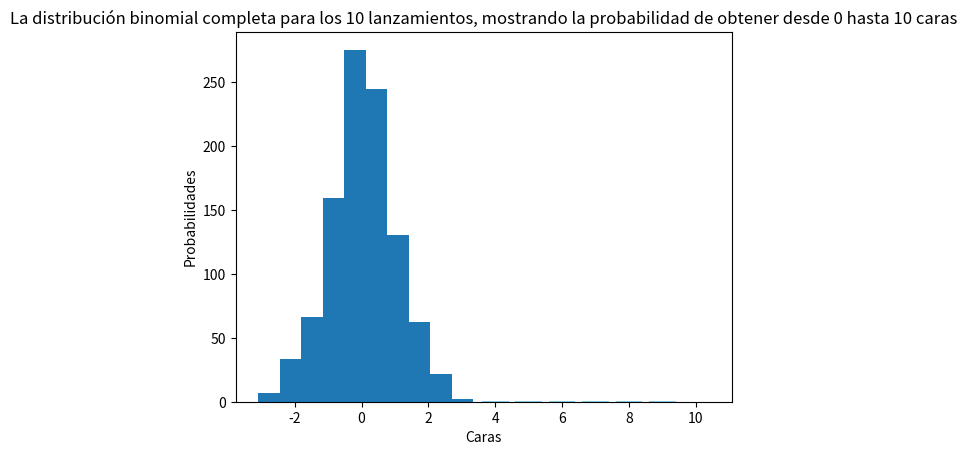

Reproduce this figure in Python. (Note: this script raises an exception after producing the figure.)
# -*- coding: utf-8 -*-
"""GRUPO_15_Tarea3.ipynb

Automatically generated by Colab.

Original file is located at
    https://colab.research.google.com/drive/1X4Gz70aVzwDYt1hfFPldSntP5BNql0kC

Pregunta 1
"""

import numpy as np
import scipy.stats as stats
import matplotlib.pyplot as plt

p=0.5    #probabilidad  de éxito
n=10     #número de intentos
k=7      #número de éxitos

probabilidad1= stats.binom.pmf(k, n, p)
print(probabilidad1)

"""Pregunta 2"""

import numpy as np
from scipy.stats import binom
import matplotlib.pyplot as plt

p=0.5    #probabilidad  de éxito
n=10     #número de intentos
k=7      #número de éxitos

probabilidad_acumulada1= binom.cdf(k, n, p)
print(probabilidad_acumulada1)

"""Pregunta 3"""

import numpy as np
from scipy.stats import binom
import matplotlib.pyplot as plt
x= np.arange(0,11)

probabilidad1=binom.pmf(x,10,0.5)

plt.bar(x, probabilidad1,color='skyblue')
plt.title('La distribución binomial completa para los 10 lanzamientos, mostrando la probabilidad de obtener desde 0 hasta 10 caras')
plt.xlabel('Caras')
plt.ylabel ('Probabilidades')
plt.show()

"""Pregunta  4

"""

import numpy as np
import scipy.stats as stats
import matplotlib.pyplot as plt

p=0.8    #probabilidad  de éxito
n=10     #número de intentos
k=7      #número de éxitos
probabilidad2= stats.binom.pmf(k, n, p)
print(probabilidad2)

probabilidad_acumulada2= binom.cdf(k, n, p)
print(probabilidad_acumulada2)

import numpy as np
from scipy.stats import binom
import matplotlib.pyplot as plt
x= np.arange(0,11)

probabilidad2=binom.pmf(x,10,0.8)
plt.bar(x, probabilidad2,color='skyblue')
plt.title('La distribución binomial completa para los 10 lanzamientos, mostrando la probabilidad de obtener desde 0 hasta 10 caras')
plt.xlabel('Caras')
plt.ylabel ('Probabilidades')
plt.show()

"""Conclusión: Se observa que al incrementar la probabilidad de éxito 𝑝 p de 0.5 a 0.8 en una serie de 10 lanzamientos de una moneda, la distribución de la probabilidad de obtener un número específico de éxitos (caras) se desplaza hacia la derecha. Esto significa que, cuando la probabilidad de obtener una cara es mayor, es más probable obtener un número más alto de caras en 10 lanzamientos.

Pregunta 5
"""

from scipy.stats import norm

mean = 0

std = 1

random_normal_data = norm.rvs(mean, std, size = 1000)
print(random_normal_data)

"""Pregunta 6"""

mean1 = sum(random_normal_data) / len(random_normal_data)
print(mean)

import statistics

stdv = statistics.stdev(random_normal_data)
std

median = statistics.median(random_normal_data)
median

import numpy as np
from scipy.stats import norm
mean = 0
std = 1
random_normal_data = norm.rvs(loc=mean, scale=std, size=1000)
media= np.mean(random_normal_data)
std= np.std(random_normal_data)
mediana= np.median(media)
print("Media:",media )
print("Desviación estándar:", std)
print("Mediana:", mediana)

"""Pregunta 7"""

import numpy as np
import matplotlib.pyplot as plt
from scipy.stats import norm

plt.hist(random_normal_data)
plt.show()
ax.set_title('Datos aleatorios')
ax.set_xlabel('Valores')

plt.hist(random_normal_data, bins=20, density=True, color='forestgreen')
xmin, xmax = plt.xlim()
x = np.linspace(xmin, xmax, 100)
p = norm.pdf(x, mean, std)
plt.plot(x, p, 'k', linewidth=2)
title = "Histograma de datos generados y curva de distribución normal "
plt.title(title)
plt.xlabel('Valor')
plt.ylabel('Densidad de Probabilidad')
plt.show()

"""Pregunta 8"""

import numpy as np
from scipy import stats

# Generar una muestra de datos con una distribución normal
np.random.seed(0)  # Para reproducibilidad
normal_data = np.random.normal(0, 1, 1000)

# Calcular la media y la desviación estándar
mean = np.mean(normal_data)
std_dev = np.std(normal_data)
print(f"Media: {mean:.2f}")
print(f"Desviación estándar: {std_dev:.2f}")

# Calcular la probabilidad de que un valor caiga dentro del rango -1 a 1
in_range = (normal_data >= -1) & (normal_data <= 1)
prob_in_range = np.mean(in_range)
print(f"Probabilidad de caer dentro de -1 a 1: {prob_in_range * 100:.2f}%")

probabilidad = norm.cdf(1, 0, 1) - norm.cdf(-1, 0, 1)
print(probabilidad)